Labelled photos from "images", an image-classification folder in dhruvp/wbc-classification. The possible labels are: eosinophil, lymphocyte, monocyte, neutrophil.

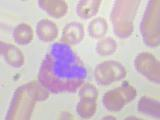
Label: eosinophil

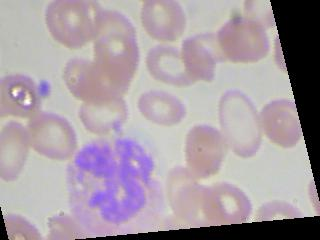
Label: neutrophil

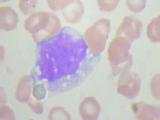
Label: monocyte

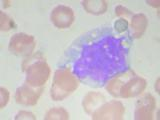
Label: monocyte

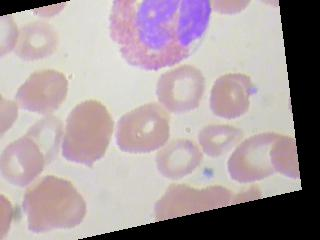
Label: eosinophil

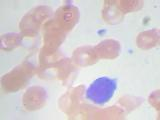
Label: lymphocyte
